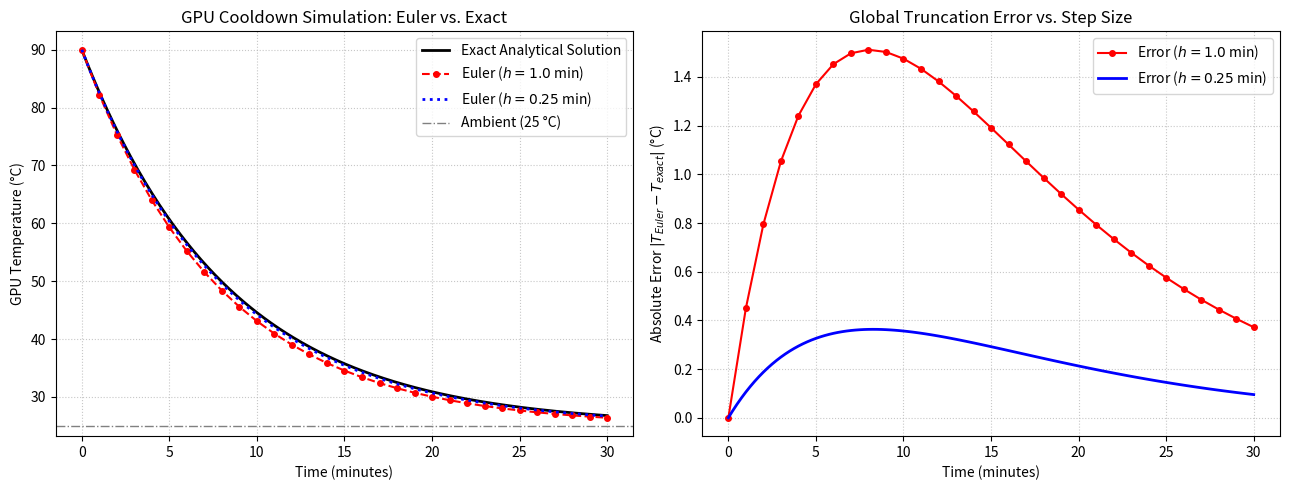

This figure's Python source:
import numpy as np
import matplotlib.pyplot as plt

# 1. Input Parameters: GPU Thermal Cooldown (Newton's Law of Cooling)
# dT/dt = -k * (T - T_ambient)
T_ambient = 25.0   # Datacenter ambient temperature (°C)
T_initial = 90.0   # Peak GPU temperature at end of training (°C)
k = 0.12           # Cooling constant (1/min)
end_time = 30.0    # Simulation duration (minutes)


def cooling_rate(T):
    return -k * (T - T_ambient)


def exact_solution(t):
    return T_ambient + (T_initial - T_ambient) * np.exp(-k * t)


def euler_solve(h):
    time = np.arange(0, end_time + 1e-9, h)
    temp = np.zeros_like(time)
    temp[0] = T_initial
    for i in range(len(time) - 1):
        temp[i + 1] = temp[i] + h * cooling_rate(temp[i])
    return time, temp


# 2. Run Euler's Method for h = 1.0 min (baseline) and h = 0.25 min (refined)
t_coarse, T_coarse = euler_solve(h=1.0)
t_fine, T_fine = euler_solve(h=0.25)

T_exact_coarse = exact_solution(t_coarse)
T_exact_fine = exact_solution(t_fine)

err_coarse = np.abs(T_coarse - T_exact_coarse)
err_fine = np.abs(T_fine - T_exact_fine)

print("--- MLOps GPU Thermal Cooldown (Euler ODE Solver) ---")
print(f"Exact temperature after 30 min:         {T_exact_coarse[-1]:.2f} C")
print(f"Euler (h=1.00 min) after 30 min:        {T_coarse[-1]:.2f} C  | Final Error: {err_coarse[-1]:.4f} C")
print(f"Euler (h=0.25 min) after 30 min:        {T_fine[-1]:.2f} C  | Final Error: {err_fine[-1]:.4f} C")
print(f"Max absolute error (h=1.00 min):        {np.max(err_coarse):.4f} C")
print(f"Max absolute error (h=0.25 min):        {np.max(err_fine):.4f} C")

# 3. Visualize Cooldown Curves & Absolute Error Over Time
fig, (ax1, ax2) = plt.subplots(1, 2, figsize=(13, 5))

# Left Panel: Euler vs Exact Solution
t_smooth = np.linspace(0, end_time, 300)
ax1.plot(t_smooth, exact_solution(t_smooth), 'k-', linewidth=2, label='Exact Analytical Solution')
ax1.plot(t_coarse, T_coarse, 'r--o', markersize=4, linewidth=1.5, label='Euler ($h = 1.0$ min)')
ax1.plot(t_fine, T_fine, 'b:', linewidth=2, label='Euler ($h = 0.25$ min)')
ax1.axhline(T_ambient, color='gray', linestyle='-.', linewidth=1, label='Ambient (25 °C)')

ax1.set_xlabel("Time (minutes)")
ax1.set_ylabel("GPU Temperature (°C)")
ax1.set_title("GPU Cooldown Simulation: Euler vs. Exact")
ax1.grid(True, linestyle=':', alpha=0.7)
ax1.legend()

# Right Panel: Absolute Error Over Time
ax2.plot(t_coarse, err_coarse, 'r-o', markersize=4, linewidth=1.5, label='Error ($h = 1.0$ min)')
ax2.plot(t_fine, err_fine, 'b-', linewidth=2, label='Error ($h = 0.25$ min)')
ax2.set_xlabel("Time (minutes)")
ax2.set_ylabel("Absolute Error $|T_{Euler} - T_{exact}|$ (°C)")
ax2.set_title("Global Truncation Error vs. Step Size")
ax2.grid(True, linestyle=':', alpha=0.7)
ax2.legend()

plt.tight_layout()
plt.savefig('plot.png', dpi=150, bbox_inches='tight')
print("\nGraph saved as 'plot.png'")
plt.show()
